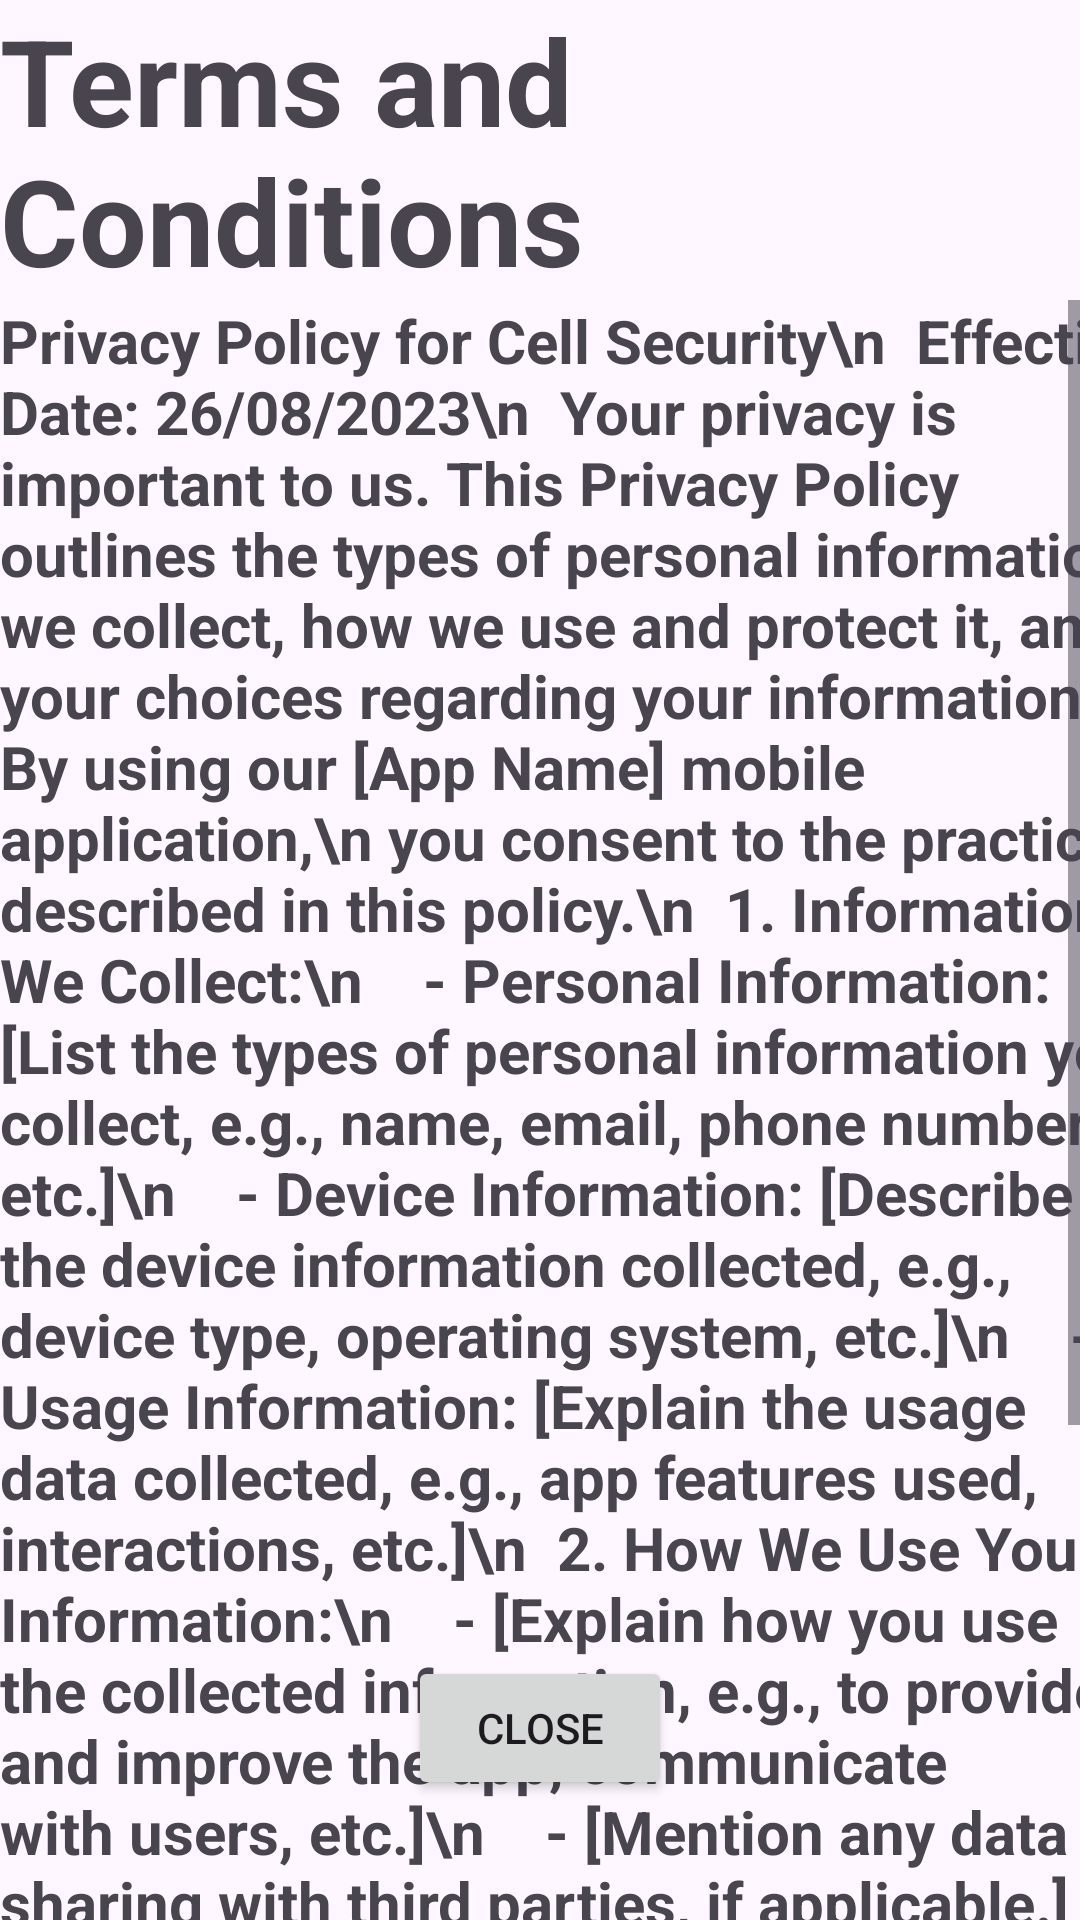

Here is an Android app screen rendered from its layout file. Give the layout XML and the strings, colors and styles it references.
<!-- AndroidManifest.xml: application theme Theme.CellSecurityCare -->
<!-- res/layout/activity_terms_conditions.xml -->
<?xml version="1.0" encoding="utf-8"?>
<androidx.constraintlayout.widget.ConstraintLayout xmlns:android="http://schemas.android.com/apk/res/android"
    xmlns:app="http://schemas.android.com/apk/res-auto"
    xmlns:tools="http://schemas.android.com/tools"
    android:layout_width="match_parent"
    android:layout_height="match_parent"
    tools:context=".Reference">

    <TextView
        android:id="@+id/textView20"
        android:layout_width="wrap_content"
        android:layout_height="wrap_content"
        android:text="Terms and Conditions"
        android:textSize="40dp"
        android:textStyle="bold"
        app:layout_constraintBottom_toBottomOf="parent"
        app:layout_constraintEnd_toEndOf="parent"
        app:layout_constraintHorizontal_bias="0.135"
        app:layout_constraintStart_toStartOf="parent"
        app:layout_constraintTop_toTopOf="parent"
        app:layout_constraintVertical_bias="0.0"></TextView>

    <ScrollView
        android:layout_width="wrap_content"
        android:layout_height="wrap_content"
        app:layout_constraintEnd_toEndOf="parent"
        app:layout_constraintStart_toStartOf="parent"
        app:layout_constraintTop_toBottomOf="@+id/textView20">

        <TextView
            android:id="@+id/textView21"
            android:layout_width="387dp"
            android:layout_height="wrap_content"
            android:text="Privacy Policy for Cell Security\n

Effective Date: 26/08/2023\n

Your privacy is important to us. This Privacy Policy outlines the types of personal information we collect, how we use and protect it, and your choices regarding your information. By using our [App Name] mobile application,\n you consent to the practices described in this policy.\n

1. Information We Collect:\n
   - Personal Information: [List the types of personal information you collect, e.g., name, email, phone number, etc.]\n
   - Device Information: [Describe the device information collected, e.g., device type, operating system, etc.]\n
   - Usage Information: [Explain the usage data collected, e.g., app features used, interactions, etc.]\n

2. How We Use Your Information:\n
   - [Explain how you use the collected information, e.g., to provide and improve the app, communicate with users, etc.]\n
   - [Mention any data sharing with third parties, if applicable.]\n

3. Data Security:\n
   - [Describe the security measures in place to protect user data, e.g., encryption, access controls, etc.]\n

4. Your Choices:\n
   - [Detail the options users have to control their data, such as opting out of data collection or changing settings.]\n

5. Cookies and Tracking Technologies:\n
   - [Explain if you use cookies or similar technologies and their purpose.]\n

6. Children's Privacy:\n
   - [Provide information about COPPA compliance and whether the app is intended for children.]\n

7. Changes to Privacy Policy:\n
   - [Explain how you will notify users about changes to the privacy policy.]\n

8. Contact Us:\n
   - If you have any questions or concerns about this Privacy Policy, please contact us at [Contact Email].\n

Your use of [App Name] is subject to this Privacy Policy and our [Terms of Use] [Link to Terms of Use].\n

[Link to Privacy Policy]\n

[Link to Terms of Use]
"
            android:textSize="20dp"
            android:textStyle="bold"
            app:layout_constraintBottom_toBottomOf="parent"
            app:layout_constraintEnd_toEndOf="parent"
            app:layout_constraintHorizontal_bias="1.0"
            app:layout_constraintStart_toStartOf="parent"
            app:layout_constraintTop_toBottomOf="@+id/whatsapp"
            app:layout_constraintVertical_bias="0.04" />

    </ScrollView>

    <Button
        android:id="@+id/close"
        android:layout_width="wrap_content"
        android:layout_height="wrap_content"
        android:layout_marginBottom="40dp"
        android:text="Close"
        app:layout_constraintBottom_toBottomOf="parent"
        app:layout_constraintEnd_toEndOf="parent"
        app:layout_constraintStart_toStartOf="parent"
        />
</androidx.constraintlayout.widget.ConstraintLayout>
<!-- resources referenced by this layout -->
<resources>
  <style name="Theme.CellSecurityCare" parent="Theme.MaterialComponents.DayNight.NoActionBar">
          
          <item name="colorPrimary">@color/purple_500</item>
          <item name="colorPrimaryVariant">@color/purple_700</item>
          <item name="colorOnPrimary">@color/white</item>
          
          <item name="colorSecondary">@color/teal_200</item>
          <item name="colorSecondaryVariant">@color/teal_700</item>
          <item name="colorOnSecondary">@color/black</item>
          
          <item name="android:statusBarColor">?attr/colorPrimaryVariant</item>
          <item name="fontFamily">serif</item>
  
          <item name="android:windowDisablePreview">true</item>
  
          
      </style>
  <color name="purple_500">#FF6200EE</color>
  <color name="purple_700">#FF3700B3</color>
  <color name="white">#FFFFFFFF</color>
  <color name="teal_200">#FF03DAC5</color>
  <color name="teal_700">#FF018786</color>
  <color name="black">#FF000000</color>
</resources>
